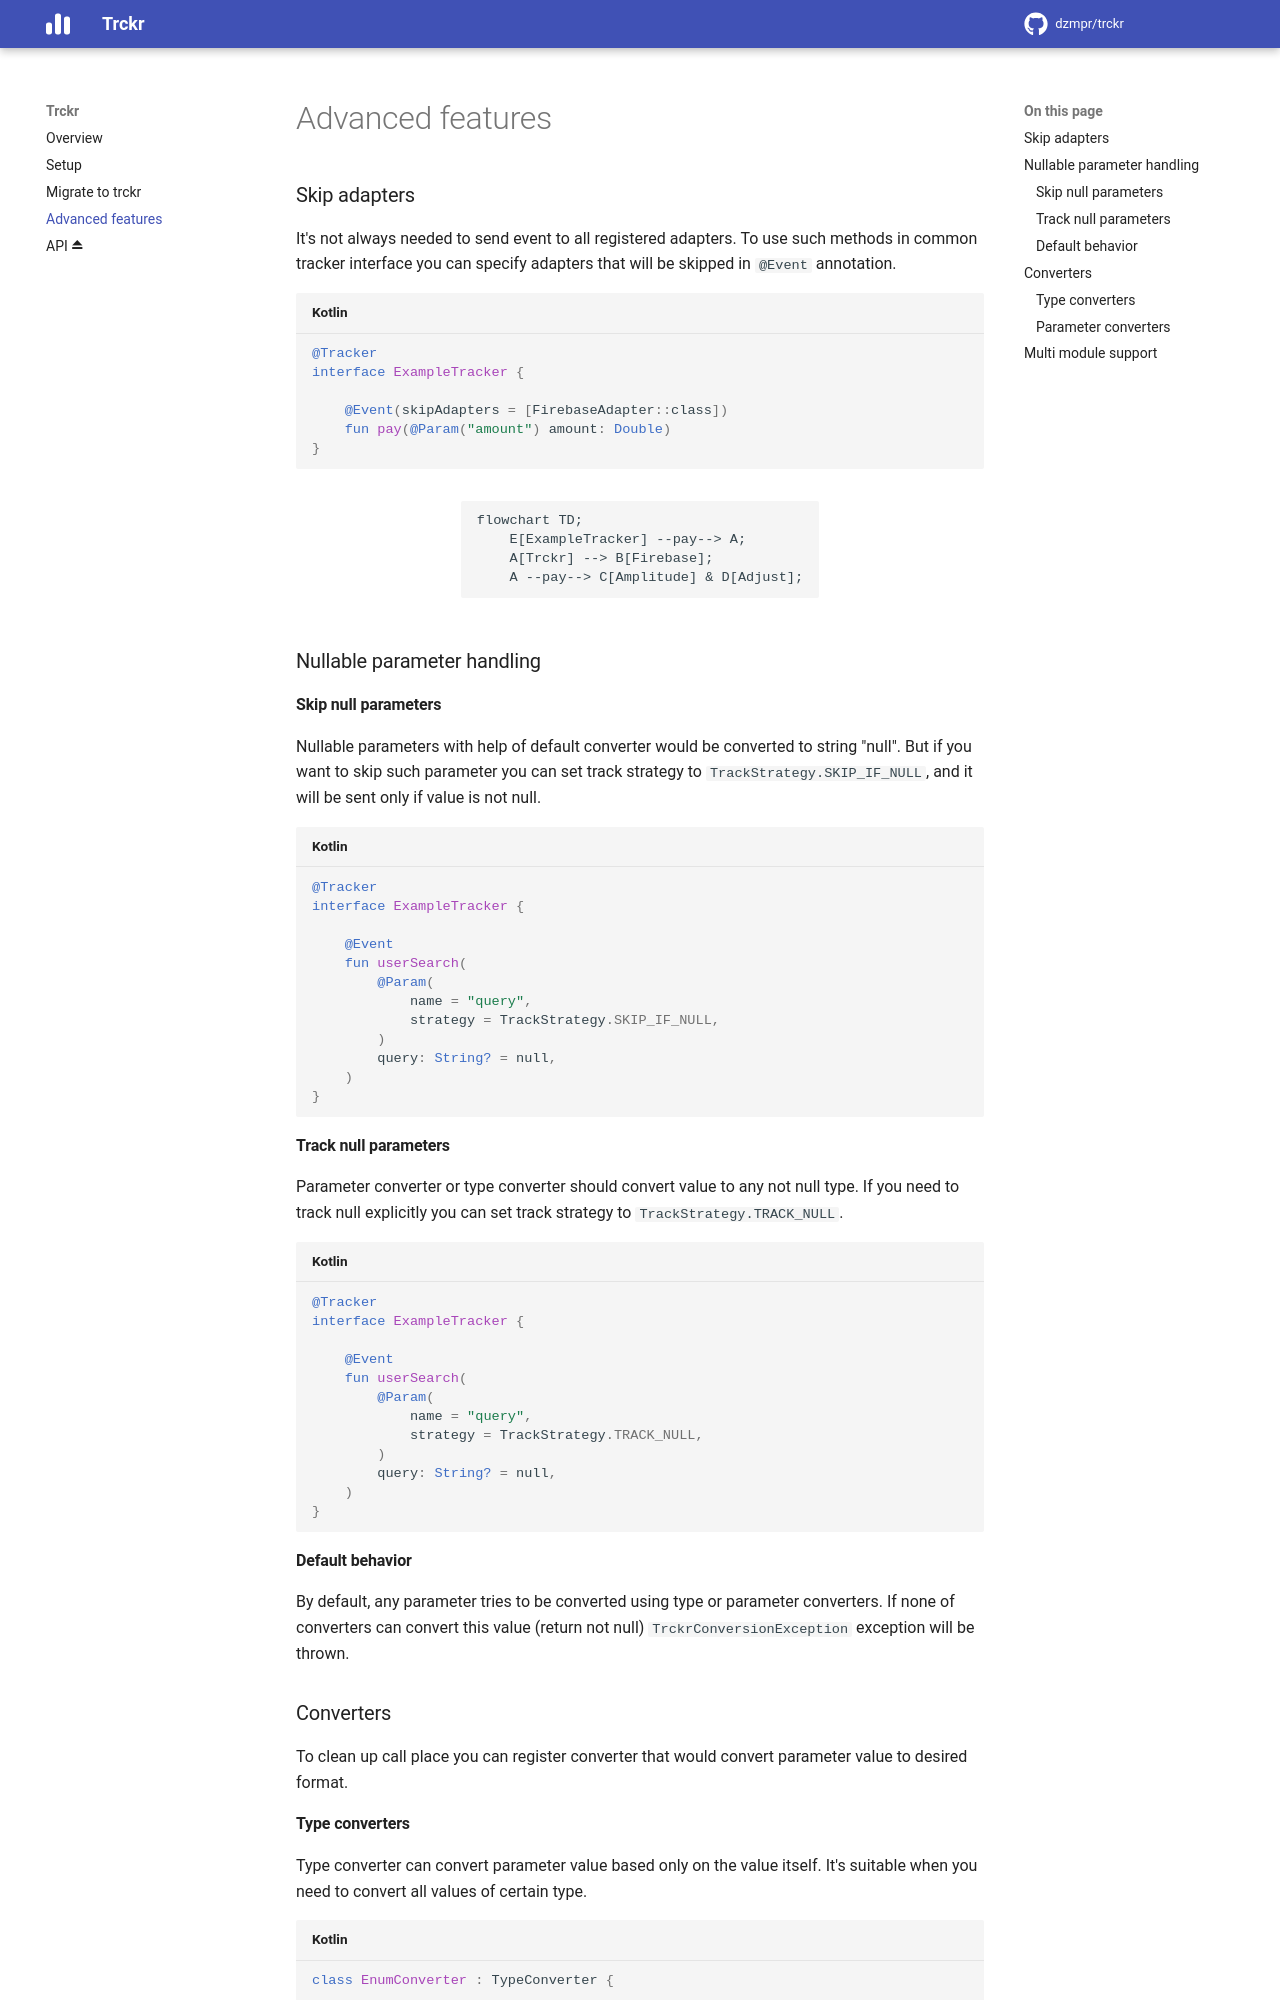

repository: dzmpr/trckr · page: advanced_features/index.html · generator: mkdocs

### Skip adapters

It's not always needed to send event to all registered adapters. To use such methods in common tracker interface you can specify adapters that will be skipped in `@Event` annotation.

```kotlin
@Tracker
interface ExampleTracker {
    
    @Event(skipAdapters = [FirebaseAdapter::class])
    fun pay(@Param("amount") amount: Double)
}
```

<div class="centered">
```mermaid
flowchart TD;
	E[ExampleTracker] --pay--> A;
    A[Trckr] --> B[Firebase];
    A --pay--> C[Amplitude] & D[Adjust];
```
</div>

### Nullable parameter handling

#### Skip null parameters

Nullable parameters with help of default converter would be converted to string "null". But if you want to skip such parameter you can set track strategy to `TrackStrategy.SKIP_IF_NULL`, and it will be sent only if value is not null.

```kotlin
@Tracker
interface ExampleTracker {
    
    @Event
    fun userSearch(
        @Param(
            name = "query",
            strategy = TrackStrategy.SKIP_IF_NULL,
        )
        query: String? = null,
    )
}
```

#### Track null parameters

Parameter converter or type converter should convert value to any not null type. If you need to track null explicitly you can set track strategy to `TrackStrategy.TRACK_NULL`.
```kotlin
@Tracker
interface ExampleTracker {
    
    @Event
    fun userSearch(
        @Param(
            name = "query",
            strategy = TrackStrategy.TRACK_NULL,
        )
        query: String? = null,
    )
}
```

#### Default behavior

By default, any parameter tries to be converted using type or parameter converters. If none of converters can convert this value (return not null) `TrckrConversionException` exception will be thrown. 

### Converters

To clean up call place you can register converter that would convert parameter value to desired format.
